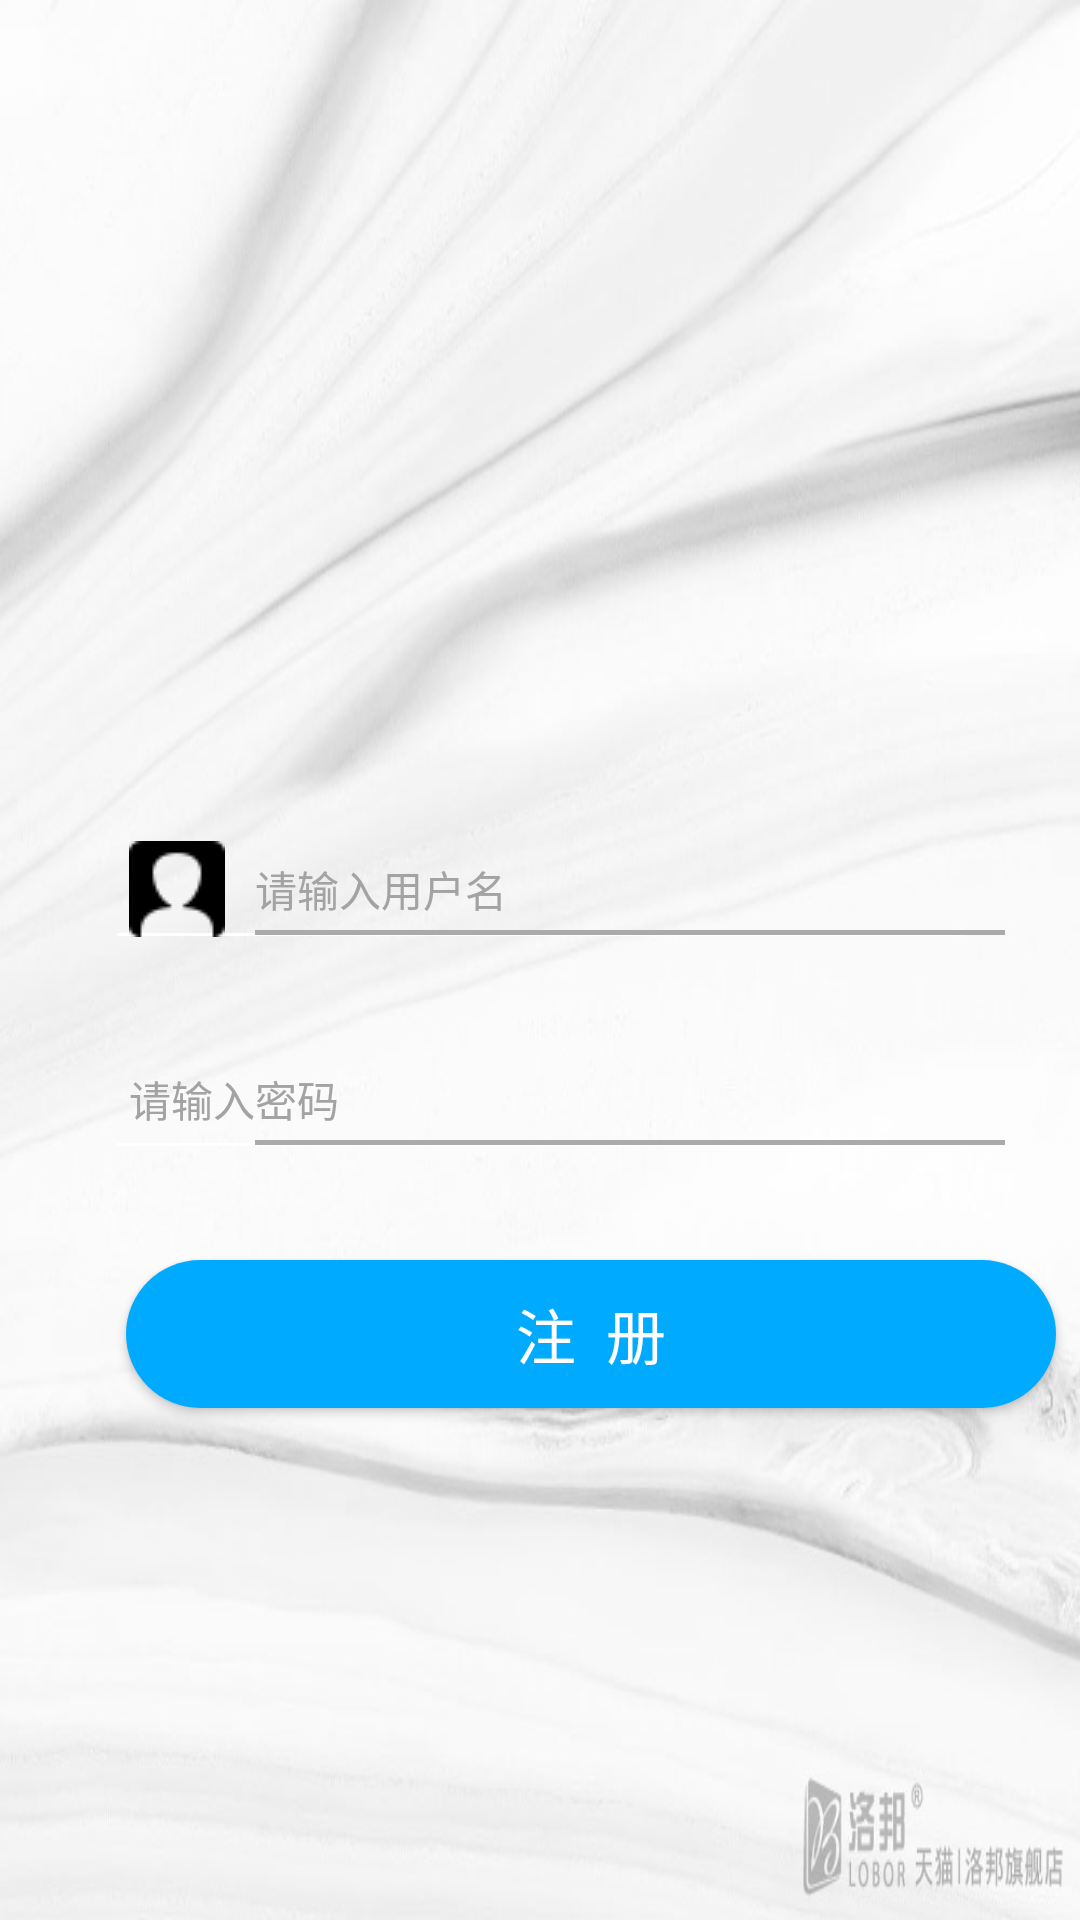

Reconstruct the res/layout file that produces this screen, plus the resources it refers to.
<!-- AndroidManifest.xml: application theme AppTheme -->
<!-- res/layout/activity_register.xml -->
<?xml version="1.0" encoding="utf-8"?>

<RelativeLayout xmlns:android="http://schemas.android.com/apk/res/android"
    xmlns:tools="http://schemas.android.com/tools"
    android:orientation="vertical"
    tools:context="administrator.example.com.myapp10.RegisterActivity"
    android:layout_width="match_parent" android:layout_height="match_parent"
    android:background="@drawable/register_bg">

    <EditText
        android:id="@+id/et_user"
        android:layout_width="fill_parent"
        android:layout_height="50dp"
        android:layout_gravity="center_horizontal"
        android:layout_marginLeft="35dp"
        android:layout_marginTop="270dp"
        android:layout_marginRight="35dp"
        android:drawableLeft="@drawable/user_name_icon"
        android:drawablePadding="10dp"
        android:gravity="center_vertical"
        android:hint="请输入用户名"
        android:paddingLeft="8dp"
        android:singleLine="true"
        android:textColor="#000000"
        android:textColorHint="#a3a3a3"
        android:textSize="14sp" />
    <View
        android:layout_width="250dp"
        android:layout_height="5px"
        android:layout_marginLeft="85dp"
        android:layout_marginTop="310dp"
        android:background="@android:color/darker_gray" />

    <EditText
        android:id="@+id/et_pwd"
        android:layout_width="fill_parent"
        android:layout_height="50dp"
        android:layout_alignParentTop="true"
        android:layout_gravity="center_horizontal"
        android:layout_marginLeft="35dp"
        android:layout_marginTop="340dp"
        android:layout_marginRight="35dp"
        android:drawableLeft="@drawable/psw_icon"
        android:drawablePadding="10dp"
        android:gravity="center_vertical"
        android:hint="请输入密码"
        android:inputType="textPassword"
        android:paddingLeft="8dp"
        android:singleLine="true"
        android:textColor="#000000"
        android:textColorHint="#a3a3a3"
        android:textSize="14sp" />
    <View
        android:layout_width="250dp"
        android:layout_height="5px"
        android:layout_marginLeft="85dp"
        android:layout_marginTop="380dp"
        android:background="@android:color/darker_gray" />



    <Button
        android:id="@+id/bt_register"
        android:layout_width="310dp"
        android:layout_height="wrap_content"
        android:layout_alignParentStart="true"
        android:layout_alignParentLeft="true"
        android:layout_marginStart="42dp"
        android:layout_marginLeft="42dp"
        android:layout_marginTop="420dp"
        android:background="@drawable/shape_button"
        android:text="注  册"
        android:textColor="@color/white"
        android:textSize="20dp" />



</RelativeLayout>
<!-- resources referenced by this layout -->
<resources>
  <!-- drawable register_bg: jpg bitmap (drawable, 38652 bytes) -->
  <!-- drawable shape_button (drawable) -->
  <?xml version="1.0" encoding="utf-8"?>
  <shape xmlns:android="http://schemas.android.com/apk/res/android"
  
      android:shape="rectangle" >
  
  
  
      
  
      <solid android:color="#00ABFF" />
  
  
  
      
  
      
  
      <corners android:radius="100dip" />
  
  
  
      
  
      <padding
  
          android:bottom="10dp"
  
          android:left="10dp"
  
          android:right="10dp"
  
          android:top="10dp" />
  
  </shape>
  <!-- drawable user_name_icon: jpg bitmap (drawable, 1037 bytes) -->
  <style name="AppTheme" parent="Theme.AppCompat.Light.NoActionBar">
          
          <item name="colorPrimary">@color/colorPrimary</item>
          <item name="colorPrimaryDark">@color/colorPrimaryDark</item>
          <item name="colorAccent">@color/colorAccent</item>
          
          <item name="android:textColorSecondary">@color/white</item>
          
          <item name="colorControlNormal">@android:color/white</item>
      </style>
  <!-- not gathered from this repository: default colours our renderer supplied (Android Studio template values) -->
  <color name="white">#FFFFFFFF</color>
  <color name="colorPrimary">#FF6200EE</color>
  <color name="colorPrimaryDark">#FF3700B3</color>
  <color name="colorAccent">#FF03DAC5</color>
</resources>
